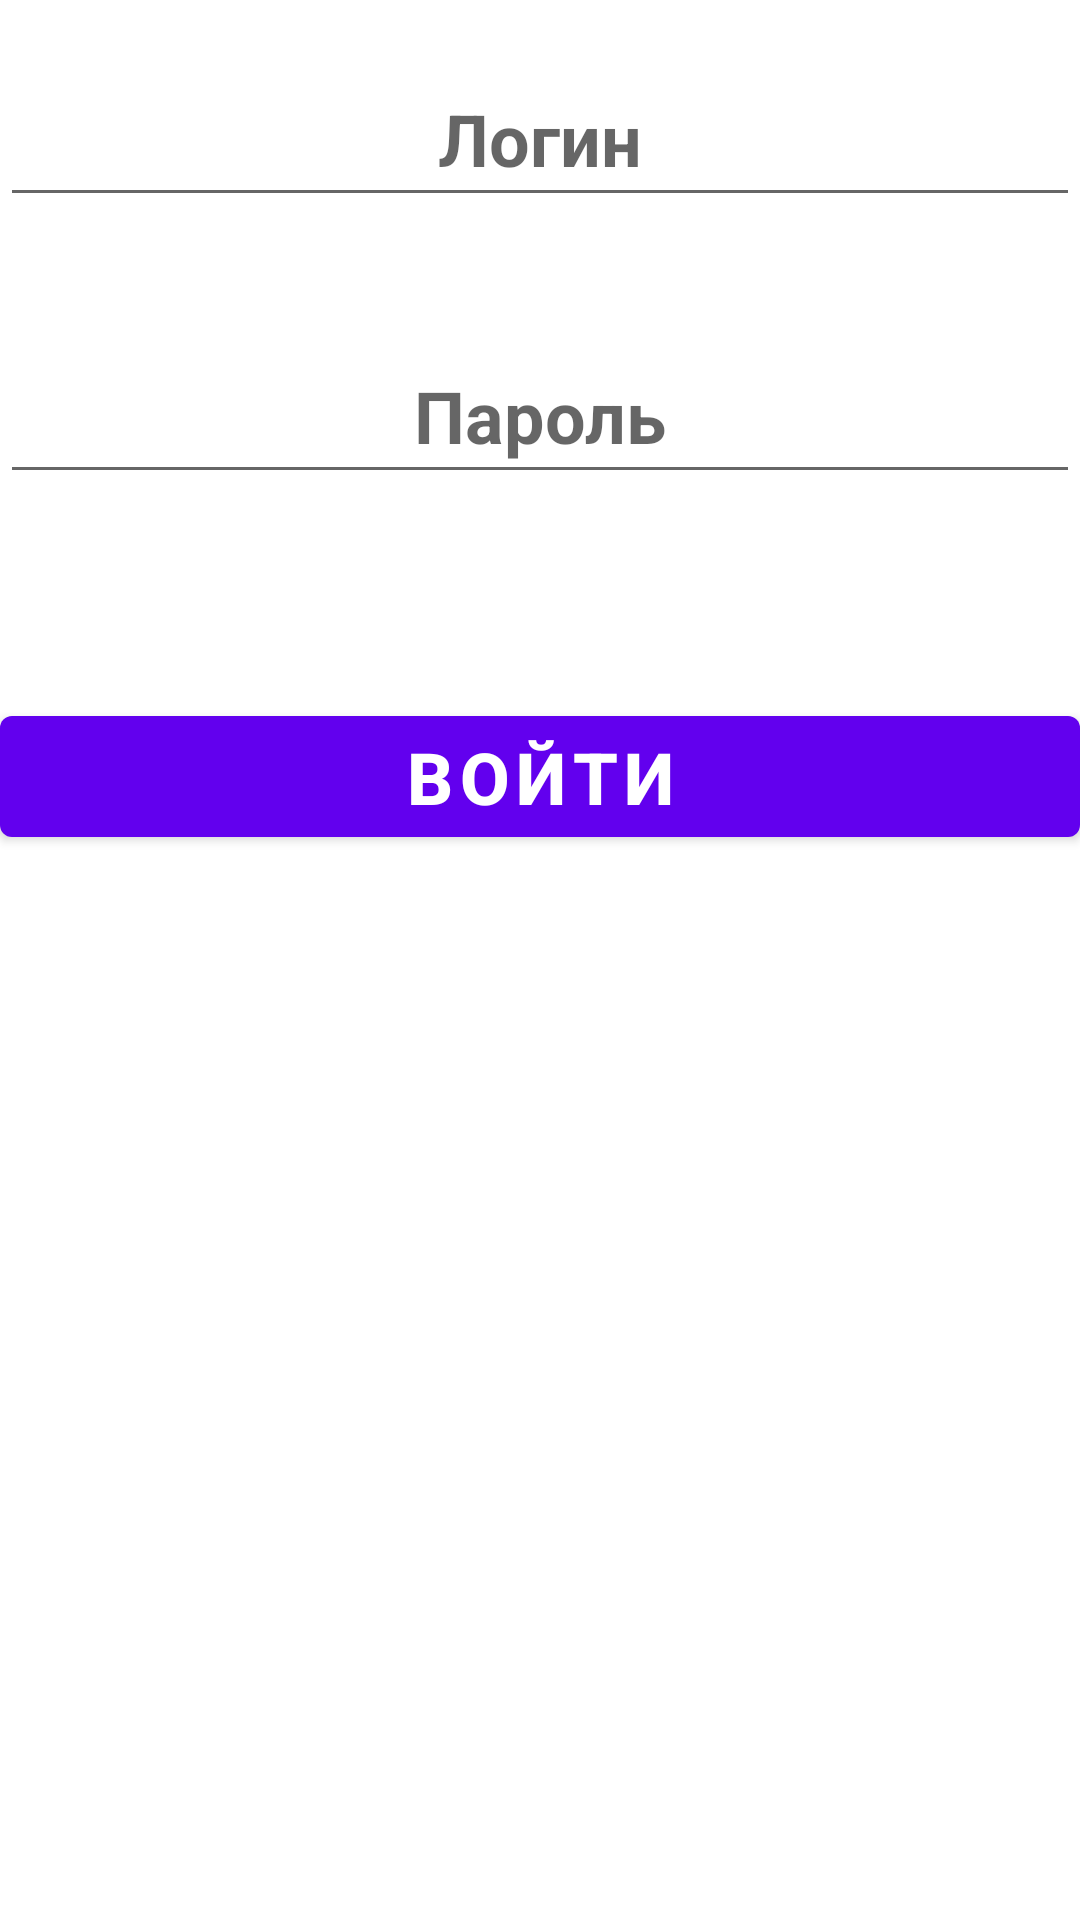

Layout XML and referenced resources for this Android screen:
<!-- AndroidManifest.xml: application theme Theme.Flights -->
<!-- res/layout/aut_page.xml -->
<?xml version="1.0" encoding="utf-8"?>
<androidx.drawerlayout.widget.DrawerLayout xmlns:tools="http://schemas.android.com/tools"
    xmlns:app="http://schemas.android.com/apk/res-auto"
    xmlns:android="http://schemas.android.com/apk/res/android"
    android:id="@+id/drawer"
    android:layout_width="match_parent"
    android:layout_height="match_parent"
    android:fitsSystemWindows="true"
    tools:context=".AutPageActivity">

    <androidx.constraintlayout.widget.ConstraintLayout
        android:id="@+id/conts"
        android:layout_width="match_parent"
        android:layout_height="match_parent"
        tools:context=".AutPageActivity">

        <ScrollView
            android:layout_width="match_parent"
            android:layout_height="match_parent"
            android:layout_centerVertical="true">

            <LinearLayout
                android:id="@+id/lay"
                android:layout_width="match_parent"
                android:layout_height="wrap_content"
                android:gravity="bottom"
                android:orientation="vertical">

                <EditText
                    android:id="@+id/editTextTextPersonName6"
                    android:layout_width="match_parent"
                    android:layout_height="wrap_content"
                    android:layout_marginTop="20dp"
                    android:layout_marginBottom="20dp"
                    android:digits="abcdefghijklmnopqrstuvwxyz ABCDEFGHIJKLMNOPQRSTUVWXYZ 1234567890 !@#$%^*?.,"
                    android:editable="true"
                    android:ems="10"
                    android:gravity="center"
                    android:hint="Логин"
                    android:inputType="textPersonName"
                    android:minHeight="48dp"
                    android:paddingTop="10dp"
                    android:paddingBottom="10dp"
                    android:textSize="24sp"
                    android:textStyle="bold" />

                <EditText
                    android:id="@+id/editTextTextPassword3"
                    android:layout_width="match_parent"
                    android:layout_height="wrap_content"
                    android:layout_marginTop="20dp"
                    android:editable="true"
                    android:ems="10"
                    android:gravity="center"
                    android:hint="Пароль"
                    android:inputType="textPassword"
                    android:minHeight="48dp"
                    android:paddingTop="10dp"
                    android:paddingBottom="10dp"
                    android:textSize="24sp"
                    android:textStyle="bold" />

                <TextView
                    android:id="@+id/textView15"
                    android:layout_width="match_parent"
                    android:layout_height="wrap_content"
                    android:layout_marginTop="10dp"
                    android:layout_marginBottom="10dp"
                    android:editable="true"
                    android:gravity="center"
                    android:minHeight="48dp"
                    android:textColor="#FF0000"
                    android:textSize="20sp"
                    android:textStyle="bold" />

                <Button
                    android:id="@+id/button4"
                    android:layout_width="match_parent"
                    android:layout_height="wrap_content"
                    android:gravity="center"
                    android:text="Войти"
                    android:textSize="24sp"
                    android:textStyle="bold" />

            </LinearLayout>
        </ScrollView>


    </androidx.constraintlayout.widget.ConstraintLayout>
    <com.google.android.material.navigation.NavigationView
        android:id="@+id/NavMenu"
        android:layout_width="wrap_content"
        android:layout_height="match_parent"
        android:layout_gravity="end"

        app:menu="@menu/nav_menu" />
</androidx.drawerlayout.widget.DrawerLayout>
<!-- resources referenced by this layout -->
<resources>
  <style name="Theme.Flights" parent="Theme.MaterialComponents.DayNight.DarkActionBar">
          
          <item name="colorPrimary">@color/purple_500</item>
          <item name="colorPrimaryVariant">@color/purple_700</item>
          <item name="colorOnPrimary">@color/white</item>
          
          <item name="colorSecondary">@color/teal_200</item>
          <item name="colorSecondaryVariant">@color/teal_700</item>
          <item name="colorOnSecondary">@color/black</item>
  
          
  
  
          
          <item name="android:statusBarColor" tools:targetApi="l">?attr/colorPrimaryVariant</item>
          
      </style>
  <!-- not gathered from this repository: default colours our renderer supplied (Android Studio template values) -->
  <color name="purple_500">#FF6200EE</color>
  <color name="purple_700">#FF3700B3</color>
  <color name="teal_200">#FF03DAC5</color>
  <color name="teal_700">#FF018786</color>
  <color name="black">#FF000000</color>
  <color name="white">#FFFFFFFF</color>
</resources>
